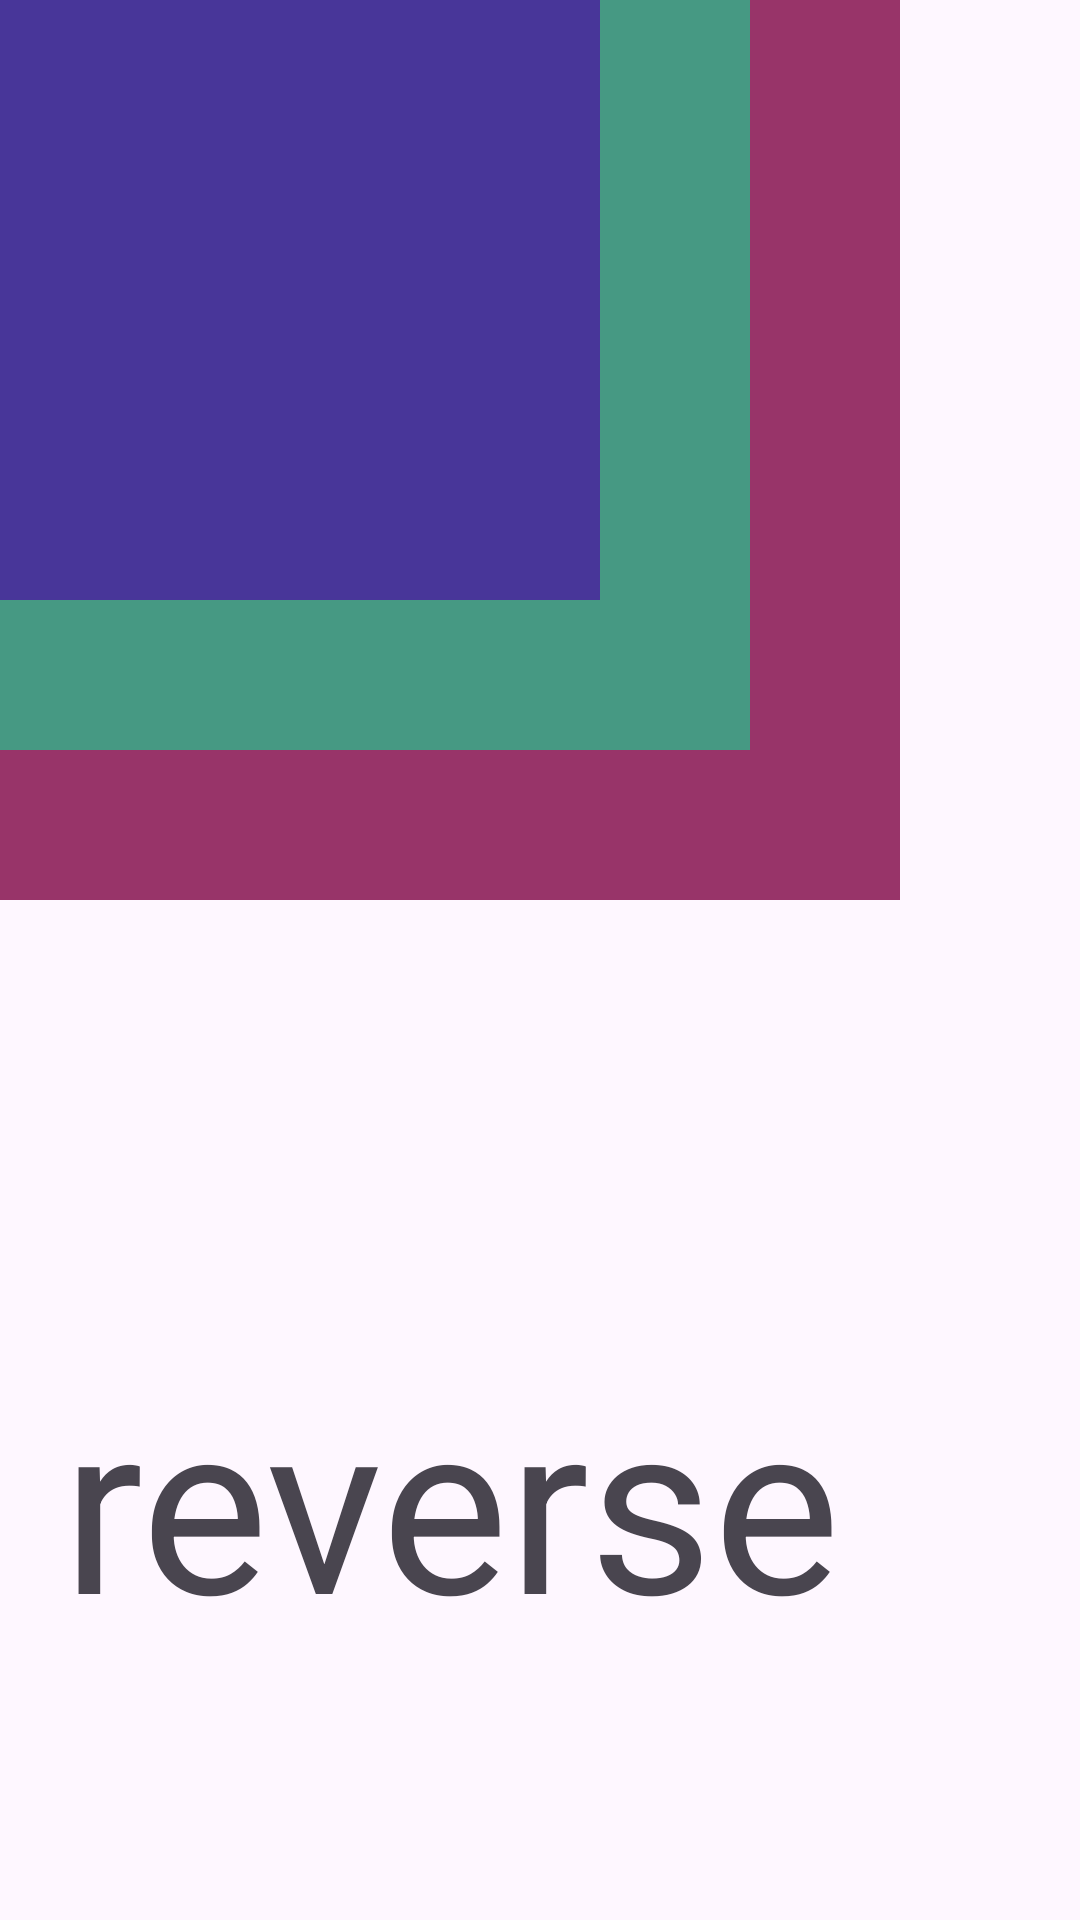

Android layout source for this screen:
<!-- AndroidManifest.xml: application theme Theme.Animate -->
<!-- res/layout/activity_main.xml -->
<?xml version="1.0" encoding="utf-8"?>
<FrameLayout xmlns:android="http://schemas.android.com/apk/res/android"
    android:layout_width="match_parent"
    android:layout_height="match_parent">

    <FrameLayout
        android:id="@+id/f1"
        android:layout_width="300dp"
        android:layout_height="300dp"
        android:background="#983469">

        <FrameLayout
            android:id="@+id/f2"
            android:layout_width="250dp"
            android:layout_height="250dp"
            android:background="#469983">

            <FrameLayout
                android:id="@+id/f3"
                android:layout_width="200dp"
                android:layout_height="200dp"
                android:background="#483699" />
        </FrameLayout>
    </FrameLayout>

    <TextView
        android:id="@+id/tvReverse"
        android:layout_width="300dp"
        android:layout_height="300dp"
        android:layout_marginTop="350dp"
        android:gravity="center"
        android:text="reverse"
        android:textSize="80sp" />
</FrameLayout>
<!-- resources referenced by this layout -->
<resources>
  <style name="Theme.Animate" parent="Base.Theme.Animate" />
  <style name="Base.Theme.Animate" parent="Theme.Material3.DayNight.NoActionBar">
          
          
      </style>
</resources>
